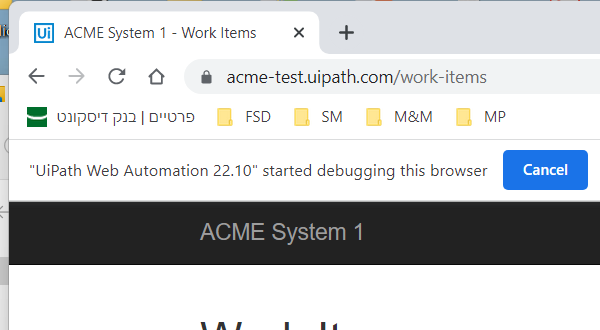
Task: Robotic Enterprise Framework
Workflow: System1_ExtractWIsTable

Step 1: Attach Browser - Work Items page in window 'ACME System 1 - Work Items' (chrome.exe)

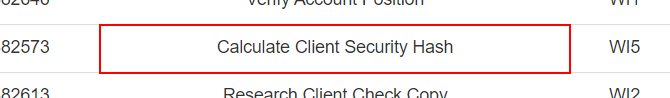
Step 2: get-text from the table
